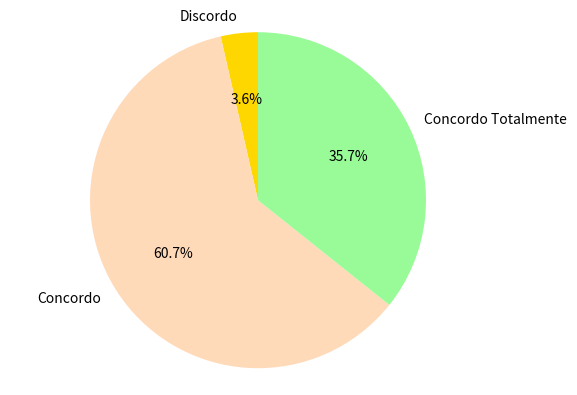

This chart was generated by the following Python code:
import matplotlib.pyplot as plt

# Dados de exemplo (proporções)
dados = [1, 17, 10]

# Cores pastéis
cores = ['#FFD700', '#FFDAB9', '#98FB98']

# Plotando o gráfico de pizza
plt.pie(dados, labels=['Discordo', 'Concordo',
        'Concordo Totalmente'], colors=cores, autopct='%1.1f%%', startangle=90)

# Ajustando o aspecto para torná-lo um círculo
plt.axis('equal')

# Exibindo o gráfico
plt.savefig("resultado_escala.png")
